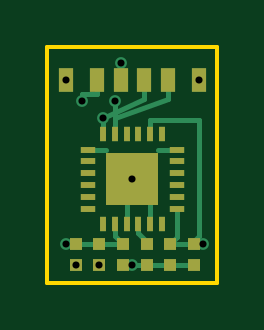
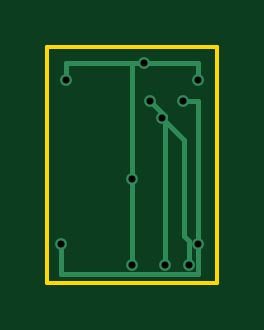
Circuit board: 8 layer files. Board 7.2 x 10.0 mm.
- bottom_copper: Front_MPU-B_Cu.gbl (1735 bytes)
- bottom_mask: Front_MPU-B_Mask.gbs (462 bytes)
- bottom_silk: Front_MPU-B_Silkscreen.gbo (458 bytes)
- outline: Front_MPU-Edge_Cuts.gm1 (615 bytes)
- top_copper: Front_MPU-F_Cu.gtl (4822 bytes)
- top_mask: Front_MPU-F_Mask.gts (1718 bytes)
- top_silk: Front_MPU-F_Silkscreen.gto (458 bytes)
- drill: Front_MPU.drl (444 bytes)

=== bottom_copper: Front_MPU-B_Cu.gbl ===
%TF.GenerationSoftware,KiCad,Pcbnew,10.0.7*%
%TF.CreationDate,2026-11-02T20:19:40+05:30*%
%TF.ProjectId,Front_MPU,46726f6e-745f-44d5-9055-2e6b69636164,Rev F.1*%
%TF.SameCoordinates,Original*%
%TF.FileFunction,Copper,L2,Bot*%
%TF.FilePolarity,Positive*%
%FSLAX46Y46*%
G04 Gerber Fmt 4.6, Leading zero omitted, Abs format (unit mm)*
G04 Created by KiCad (PCBNEW 10.0.7) date 2026-11-02 20:19:40*
%MOMM*%
%LPD*%
G01*
G04 APERTURE LIST*
%TA.AperFunction,ViaPad*%
%ADD10C,0.500000*%
%TD*%
%TA.AperFunction,Conductor*%
%ADD11C,0.200000*%
%TD*%
G04 APERTURE END LIST*
D10*
%TO.N,GND*%
X3100000Y-700000D03*
X3600000Y-5600000D03*
X3600000Y-9250000D03*
X800000Y-1400000D03*
X6400000Y-1400000D03*
%TO.N,I2C_SDA*%
X2350000Y-3000000D03*
X1200000Y-9250000D03*
%TO.N,I2C_SCL*%
X2850000Y-2300000D03*
X2200000Y-9250000D03*
%TO.N,3V3*%
X1450000Y-2300000D03*
X800000Y-8350000D03*
X6600000Y-8350000D03*
%TD*%
%TO.N,GND*%
D11*
X3100000Y-700000D02*
X3600000Y-700000D01*
X3600000Y-700000D02*
X3600000Y-5600000D01*
X3600000Y-5600000D02*
X3600000Y-9250000D01*
X800000Y-1400000D02*
X800000Y-700000D01*
X800000Y-700000D02*
X3100000Y-700000D01*
X6400000Y-1400000D02*
X6400000Y-700000D01*
X6400000Y-700000D02*
X3600000Y-700000D01*
%TO.N,I2C_SDA*%
X2350000Y-3000000D02*
X1400000Y-3950000D01*
X1400000Y-3950000D02*
X1400000Y-8000000D01*
X1400000Y-8000000D02*
X1200000Y-8200000D01*
X1200000Y-8200000D02*
X1200000Y-9250000D01*
%TO.N,I2C_SCL*%
X2850000Y-2300000D02*
X2200000Y-2950000D01*
X2200000Y-2950000D02*
X2200000Y-9250000D01*
%TO.N,3V3*%
X1450000Y-2300000D02*
X800000Y-2300000D01*
X800000Y-2300000D02*
X800000Y-8350000D01*
X800000Y-8350000D02*
X800000Y-9600000D01*
X800000Y-9600000D02*
X6600000Y-9600000D01*
X6600000Y-9600000D02*
X6600000Y-8350000D01*
%TD*%
M02*

=== bottom_mask: Front_MPU-B_Mask.gbs ===
%TF.GenerationSoftware,KiCad,Pcbnew,10.0.7*%
%TF.CreationDate,2026-11-02T20:19:40+05:30*%
%TF.ProjectId,Front_MPU,46726f6e-745f-44d5-9055-2e6b69636164,Rev F.1*%
%TF.SameCoordinates,Original*%
%TF.FileFunction,Soldermask,Bot*%
%TF.FilePolarity,Negative*%
%FSLAX46Y46*%
G04 Gerber Fmt 4.6, Leading zero omitted, Abs format (unit mm)*
G04 Created by KiCad (PCBNEW 10.0.7) date 2026-11-02 20:19:40*
%MOMM*%
%LPD*%
G01*
G04 APERTURE LIST*
G04 APERTURE END LIST*
M02*

=== bottom_silk: Front_MPU-B_Silkscreen.gbo ===
%TF.GenerationSoftware,KiCad,Pcbnew,10.0.7*%
%TF.CreationDate,2026-11-02T20:19:40+05:30*%
%TF.ProjectId,Front_MPU,46726f6e-745f-44d5-9055-2e6b69636164,Rev F.1*%
%TF.SameCoordinates,Original*%
%TF.FileFunction,Legend,Bot*%
%TF.FilePolarity,Positive*%
%FSLAX46Y46*%
G04 Gerber Fmt 4.6, Leading zero omitted, Abs format (unit mm)*
G04 Created by KiCad (PCBNEW 10.0.7) date 2026-11-02 20:19:40*
%MOMM*%
%LPD*%
G01*
G04 APERTURE LIST*
G04 APERTURE END LIST*
M02*

=== outline: Front_MPU-Edge_Cuts.gm1 ===
%TF.GenerationSoftware,KiCad,Pcbnew,10.0.7*%
%TF.CreationDate,2026-11-02T20:19:40+05:30*%
%TF.ProjectId,Front_MPU,46726f6e-745f-44d5-9055-2e6b69636164,Rev F.1*%
%TF.SameCoordinates,Original*%
%TF.FileFunction,Profile,NP*%
%FSLAX46Y46*%
G04 Gerber Fmt 4.6, Leading zero omitted, Abs format (unit mm)*
G04 Created by KiCad (PCBNEW 10.0.7) date 2026-11-02 20:19:40*
%MOMM*%
%LPD*%
G01*
G04 APERTURE LIST*
%TA.AperFunction,Profile*%
%ADD10C,0.150000*%
%TD*%
G04 APERTURE END LIST*
D10*
X0Y0D02*
X7200000Y0D01*
X7200000Y0D02*
X7200000Y-10000000D01*
X7200000Y-10000000D02*
X0Y-10000000D01*
X0Y-10000000D02*
X0Y0D01*
M02*

=== top_copper: Front_MPU-F_Cu.gtl ===
%TF.GenerationSoftware,KiCad,Pcbnew,10.0.7*%
%TF.CreationDate,2026-11-02T20:19:40+05:30*%
%TF.ProjectId,Front_MPU,46726f6e-745f-44d5-9055-2e6b69636164,Rev F.1*%
%TF.SameCoordinates,Original*%
%TF.FileFunction,Copper,L1,Top*%
%TF.FilePolarity,Positive*%
%FSLAX46Y46*%
G04 Gerber Fmt 4.6, Leading zero omitted, Abs format (unit mm)*
G04 Created by KiCad (PCBNEW 10.0.7) date 2026-11-02 20:19:40*
%MOMM*%
%LPD*%
G01*
G04 APERTURE LIST*
%TA.AperFunction,SMDPad,CuDef*%
%ADD10R,0.600000X1.000000*%
%TD*%
%TA.AperFunction,SMDPad,CuDef*%
%ADD11R,2.200000X2.200000*%
%TD*%
%TA.AperFunction,SMDPad,CuDef*%
%ADD12R,0.650000X0.250000*%
%TD*%
%TA.AperFunction,SMDPad,CuDef*%
%ADD13R,0.250000X0.650000*%
%TD*%
%TA.AperFunction,SMDPad,CuDef*%
%ADD14R,0.550000X0.500000*%
%TD*%
%TA.AperFunction,ViaPad*%
%ADD15C,0.500000*%
%TD*%
%TA.AperFunction,Conductor*%
%ADD16C,0.200000*%
%TD*%
G04 APERTURE END LIST*
D10*
%TO.P,J1,1*%
%TO.N,3V3*%
X2100000Y-1400000D03*
%TO.P,J1,2*%
%TO.N,GND*%
X3100000Y-1400000D03*
%TO.P,J1,3*%
%TO.N,I2C_SDA*%
X4100000Y-1400000D03*
%TO.P,J1,4*%
%TO.N,I2C_SCL*%
X5100000Y-1400000D03*
%TO.P,J1,5*%
%TO.N,GND*%
X800000Y-1400000D03*
X6400000Y-1400000D03*
%TD*%
D11*
%TO.P,U1,25*%
%TO.N,GND*%
X3600000Y-5600000D03*
D12*
%TO.P,U1,1*%
X1700000Y-4350000D03*
%TO.P,U1,2*%
%TO.N,N/C*%
X1700000Y-4850000D03*
%TO.P,U1,3*%
X1700000Y-5350000D03*
%TO.P,U1,4*%
X1700000Y-5850000D03*
%TO.P,U1,5*%
X1700000Y-6350000D03*
%TO.P,U1,6*%
X1700000Y-6850000D03*
D13*
%TO.P,U1,7*%
X2350000Y-7500000D03*
%TO.P,U1,8*%
%TO.N,3V3*%
X2850000Y-7500000D03*
%TO.P,U1,9*%
%TO.N,GND*%
X3350000Y-7500000D03*
%TO.P,U1,10*%
%TO.N,REGOUT*%
X3850000Y-7500000D03*
%TO.P,U1,11*%
%TO.N,GND*%
X4350000Y-7500000D03*
%TO.P,U1,12*%
%TO.N,N/C*%
X4850000Y-7500000D03*
D12*
%TO.P,U1,13*%
%TO.N,3V3*%
X5500000Y-6850000D03*
%TO.P,U1,14*%
%TO.N,N/C*%
X5500000Y-6350000D03*
%TO.P,U1,15*%
X5500000Y-5850000D03*
%TO.P,U1,16*%
X5500000Y-5350000D03*
%TO.P,U1,17*%
X5500000Y-4850000D03*
%TO.P,U1,18*%
%TO.N,GND*%
X5500000Y-4350000D03*
D13*
%TO.P,U1,19*%
%TO.N,N/C*%
X4850000Y-3700000D03*
%TO.P,U1,20*%
%TO.N,CPOUT*%
X4350000Y-3700000D03*
%TO.P,U1,21*%
%TO.N,N/C*%
X3850000Y-3700000D03*
%TO.P,U1,22*%
X3350000Y-3700000D03*
%TO.P,U1,23*%
%TO.N,I2C_SCL*%
X2850000Y-3700000D03*
%TO.P,U1,24*%
%TO.N,I2C_SDA*%
X2350000Y-3700000D03*
%TD*%
D14*
%TO.P,R2,1*%
%TO.N,3V3*%
X1200000Y-8350000D03*
%TO.P,R2,2*%
%TO.N,I2C_SDA*%
X1200000Y-9250000D03*
%TD*%
%TO.P,R1,1*%
%TO.N,3V3*%
X2200000Y-8350000D03*
%TO.P,R1,2*%
%TO.N,I2C_SCL*%
X2200000Y-9250000D03*
%TD*%
%TO.P,C2,1*%
%TO.N,3V3*%
X3200000Y-8350000D03*
%TO.P,C2,2*%
%TO.N,GND*%
X3200000Y-9250000D03*
%TD*%
%TO.P,C4,1*%
%TO.N,REGOUT*%
X4200000Y-8350000D03*
%TO.P,C4,2*%
%TO.N,GND*%
X4200000Y-9250000D03*
%TD*%
%TO.P,C1,1*%
%TO.N,3V3*%
X5200000Y-8350000D03*
%TO.P,C1,2*%
%TO.N,GND*%
X5200000Y-9250000D03*
%TD*%
%TO.P,C3,1*%
%TO.N,CPOUT*%
X6200000Y-8350000D03*
%TO.P,C3,2*%
%TO.N,GND*%
X6200000Y-9250000D03*
%TD*%
D15*
%TO.N,GND*%
X3100000Y-700000D03*
X3600000Y-5600000D03*
X3600000Y-9250000D03*
X800000Y-1400000D03*
X6400000Y-1400000D03*
%TO.N,I2C_SDA*%
X2350000Y-3000000D03*
X1200000Y-9250000D03*
%TO.N,I2C_SCL*%
X2850000Y-2300000D03*
X2200000Y-9250000D03*
%TO.N,3V3*%
X1450000Y-2300000D03*
X800000Y-8350000D03*
X6600000Y-8350000D03*
%TD*%
%TO.N,GND*%
D16*
X3100000Y-1400000D02*
X3100000Y-700000D01*
X1700000Y-4350000D02*
X2500000Y-4350000D01*
X5500000Y-4350000D02*
X4700000Y-4350000D01*
X3350000Y-7500000D02*
X3350000Y-6700000D01*
X4350000Y-7500000D02*
X4350000Y-6700000D01*
X3200000Y-9250000D02*
X4200000Y-9250000D01*
X4200000Y-9250000D02*
X5200000Y-9250000D01*
X5200000Y-9250000D02*
X6200000Y-9250000D01*
%TO.N,I2C_SDA*%
X4100000Y-1400000D02*
X4100000Y-2200000D01*
X4100000Y-2200000D02*
X2350000Y-3000000D01*
X2350000Y-3000000D02*
X2350000Y-3700000D01*
%TO.N,I2C_SCL*%
X5100000Y-1400000D02*
X5100000Y-2200000D01*
X5100000Y-2200000D02*
X2850000Y-3000000D01*
X2850000Y-3000000D02*
X2850000Y-3700000D01*
X2850000Y-3000000D02*
X2850000Y-2300000D01*
%TO.N,CPOUT*%
X4350000Y-3700000D02*
X4350000Y-3100000D01*
X4350000Y-3100000D02*
X6400000Y-3100000D01*
X6400000Y-3100000D02*
X6400000Y-8000000D01*
X6400000Y-8000000D02*
X6200000Y-8200000D01*
X6200000Y-8200000D02*
X6200000Y-8350000D01*
%TO.N,REGOUT*%
X3850000Y-7500000D02*
X3850000Y-7900000D01*
X3850000Y-7900000D02*
X4200000Y-8250000D01*
X4200000Y-8250000D02*
X4200000Y-8350000D01*
%TO.N,3V3*%
X2100000Y-1400000D02*
X2100000Y-2000000D01*
X2100000Y-2000000D02*
X1450000Y-2000000D01*
X1450000Y-2000000D02*
X1450000Y-2300000D01*
X800000Y-8350000D02*
X1200000Y-8350000D01*
X1200000Y-8350000D02*
X2200000Y-8350000D01*
X2200000Y-8350000D02*
X3200000Y-8350000D01*
X3200000Y-8350000D02*
X2850000Y-8000000D01*
X2850000Y-8000000D02*
X2850000Y-7500000D01*
X6600000Y-8350000D02*
X5200000Y-8350000D01*
X5200000Y-8350000D02*
X5500000Y-8050000D01*
X5500000Y-8050000D02*
X5500000Y-6850000D01*
%TD*%
M02*

=== top_mask: Front_MPU-F_Mask.gts ===
%TF.GenerationSoftware,KiCad,Pcbnew,10.0.7*%
%TF.CreationDate,2026-11-02T20:19:40+05:30*%
%TF.ProjectId,Front_MPU,46726f6e-745f-44d5-9055-2e6b69636164,Rev F.1*%
%TF.SameCoordinates,Original*%
%TF.FileFunction,Soldermask,Top*%
%TF.FilePolarity,Negative*%
%FSLAX46Y46*%
G04 Gerber Fmt 4.6, Leading zero omitted, Abs format (unit mm)*
G04 Created by KiCad (PCBNEW 10.0.7) date 2026-11-02 20:19:40*
%MOMM*%
%LPD*%
G01*
G04 APERTURE LIST*
%ADD10R,0.600000X1.000000*%
%ADD11R,2.200000X2.200000*%
%ADD12R,0.650000X0.250000*%
%ADD13R,0.250000X0.650000*%
%ADD14R,0.550000X0.500000*%
G04 APERTURE END LIST*
D10*
%TO.C,J1*%
X2100000Y-1400000D03*
X3100000Y-1400000D03*
X4100000Y-1400000D03*
X5100000Y-1400000D03*
X800000Y-1400000D03*
X6400000Y-1400000D03*
%TD*%
D11*
%TO.C,U1*%
X3600000Y-5600000D03*
D12*
X1700000Y-4350000D03*
X1700000Y-4850000D03*
X1700000Y-5350000D03*
X1700000Y-5850000D03*
X1700000Y-6350000D03*
X1700000Y-6850000D03*
D13*
X2350000Y-7500000D03*
X2850000Y-7500000D03*
X3350000Y-7500000D03*
X3850000Y-7500000D03*
X4350000Y-7500000D03*
X4850000Y-7500000D03*
D12*
X5500000Y-6850000D03*
X5500000Y-6350000D03*
X5500000Y-5850000D03*
X5500000Y-5350000D03*
X5500000Y-4850000D03*
X5500000Y-4350000D03*
D13*
X4850000Y-3700000D03*
X4350000Y-3700000D03*
X3850000Y-3700000D03*
X3350000Y-3700000D03*
X2850000Y-3700000D03*
X2350000Y-3700000D03*
%TD*%
D14*
%TO.C,R2*%
X1200000Y-8350000D03*
X1200000Y-9250000D03*
%TD*%
%TO.C,R1*%
X2200000Y-8350000D03*
X2200000Y-9250000D03*
%TD*%
%TO.C,C2*%
X3200000Y-8350000D03*
X3200000Y-9250000D03*
%TD*%
%TO.C,C4*%
X4200000Y-8350000D03*
X4200000Y-9250000D03*
%TD*%
%TO.C,C1*%
X5200000Y-8350000D03*
X5200000Y-9250000D03*
%TD*%
%TO.C,C3*%
X6200000Y-8350000D03*
X6200000Y-9250000D03*
%TD*%
M02*

=== top_silk: Front_MPU-F_Silkscreen.gto ===
%TF.GenerationSoftware,KiCad,Pcbnew,10.0.7*%
%TF.CreationDate,2026-11-02T20:19:40+05:30*%
%TF.ProjectId,Front_MPU,46726f6e-745f-44d5-9055-2e6b69636164,Rev F.1*%
%TF.SameCoordinates,Original*%
%TF.FileFunction,Legend,Top*%
%TF.FilePolarity,Positive*%
%FSLAX46Y46*%
G04 Gerber Fmt 4.6, Leading zero omitted, Abs format (unit mm)*
G04 Created by KiCad (PCBNEW 10.0.7) date 2026-11-02 20:19:40*
%MOMM*%
%LPD*%
G01*
G04 APERTURE LIST*
G04 APERTURE END LIST*
M02*

=== drill: Front_MPU.drl ===
M48
; DRILL file KiCad 10.0.7 date 2026-11-02T20:19:41
; FORMAT={-:-/ absolute / metric / decimal}
; #@! TF.CreationDate,2026-11-02T20:19:41+05:30
; #@! TF.GenerationSoftware,Kicad,Pcbnew,10.0.7
; #@! TF.FileFunction,MixedPlating,1,2
FMAT,2
METRIC
; #@! TA.AperFunction,Plated,PTH,ViaDrill
T1C0.300
%
G90
G05
T1
X0.8Y-1.4
X0.8Y-8.35
X1.2Y-9.25
X1.45Y-2.3
X2.2Y-9.25
X2.35Y-3.0
X2.85Y-2.3
X3.1Y-0.7
X3.6Y-5.6
X3.6Y-9.25
X6.4Y-1.4
X6.6Y-8.35
M30
